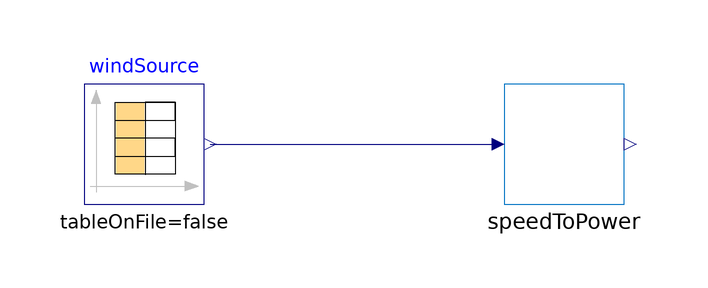

The Modelica model whose source follows is shown above as a component diagram (icons at their Placement, wires along their Line points).

model DataTest "CombiTimeTable feeding wind speed data"
    SpeedToPower speedToPower annotation(Placement(transformation(origin = {0, 0}, extent = {{-10, -10}, {10, 10}})));
    Modelica.Blocks.Sources.CombiTimeTable windSource(
      table = [0, 4.0;
               3, 6.5;
               6, 8.2;
               9, 11.0;
               12, 9.5;
               15, 7.8;
               18, 5.5;
               21, 3.2;
               24, 4.0],
      timeScale = 3600) "24-hour wind speed profile" annotation(Placement(transformation(origin = {-70, 0}, extent = {{-10, -10}, {10, 10}})));
  equation
    connect(windSource.y[1], speedToPower.speed) annotation(Line(origin = {-35, 0}, points = {{-24, 0}, {24, 0}}, color = {0, 0, 127}));
    annotation(
      Icon(
        coordinateSystem(extent = {{-100, -100}, {100, 100}}),
        graphics = {
          Ellipse(lineColor = {0, 114, 195}, fillColor = {0, 114, 195}, fillPattern = FillPattern.Solid, extent = {{-100, -100}, {100, 100}}),
          Polygon(lineColor = {0, 114, 195}, fillColor = {255, 255, 255}, fillPattern = FillPattern.Solid, points = {{-36, 60}, {64, 0}, {-36, -60}, {-36, 60}})
        }
      ),
      experiment(StopTime = 86400),
      Documentation(info = "<html><p>Demonstrates CombiTimeTable with inline 24-hour wind data. timeScale=3600 converts hours to seconds. Connect to SpeedToPower to compute available power.</p></html>")
    );
  end DataTest;